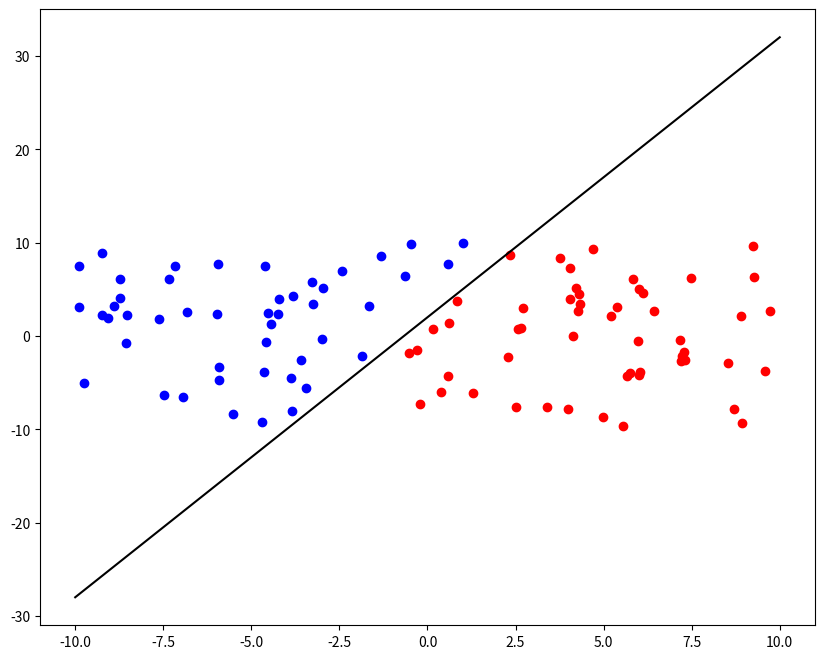

Source code (Python):
import matplotlib.pyplot as plt
import numpy as np


class Perceptron:
    def __init__(
        self, *, learning_rate=0.1, n_iterations=1000, random_state: int | None = None
    ):
        self.learning_rate = learning_rate
        self.n_iterations = n_iterations
        self.weights = np.zeros(0)
        self.bias = 0

        if random_state is not None:
            np.random.seed(random_state)

    def fit(self, X: np.ndarray, y: np.ndarray):
        """Fit perception weights and bias"""
        n_features = X.shape[1]
        self.weights = np.random.randn(n_features)
        self.bias = np.random.random()

        for iteration in range(self.n_iterations):
            was_error = False

            for idx, x_i in enumerate(X):
                y_pred = self.activation(x_i)
                y_true = y[idx]

                # If the same sign then prediction is correct
                if y_true * y_pred <= 0:
                    was_error = True
                    self.weights += self.learning_rate * y_true * x_i
                    self.bias += self.learning_rate * y_true

            if not was_error:
                print(f"Ending early on iteration: {iteration}")
                break

    def activation(self, x: np.ndarray) -> np.ndarray:
        """Linear activation: w · x + b"""
        return np.dot(x, self.weights) + self.bias

    def predict(self, X: np.ndarray) -> np.ndarray:
        """Predict class based on sign of activation"""
        return np.sign(np.dot(X, self.weights) + self.bias)


def main() -> None:
    perceptron = Perceptron()
    n = 100
    min_value = -10
    max_value = 10

    X = np.random.uniform(min_value, max_value, (n, 2))
    y = np.zeros(n)

    x_coords = X[:, 0]
    y_coords = X[:, 1]

    y_line = 3 * x_coords + 2
    diff = y_coords - y_line
    y[diff > 0] = 1
    y[diff < 0] = -1

    perceptron.fit(X, y)
    y_pred = perceptron.predict(X)

    plt.figure(figsize=(10, 8))

    plt.scatter(
        X[y_pred == 1, 0], X[y_pred == 1, 1], color="blue", label="Above the line"
    )
    plt.scatter(
        X[y_pred == -1, 0], X[y_pred == -1, 1], color="red", label="Below the line"
    )
    plt.scatter(
        X[y_pred == 0, 0],
        X[y_pred == 0, 1],
        color="green",
        marker="x",
        s=100,
        label="On the line",
    )

    x_range = np.linspace(min_value, max_value, n)
    plt.plot(x_range, 3 * x_range + 2, "k-", label="y = 3x + 2")
    plt.show()


if __name__ == "__main__":
    main()
